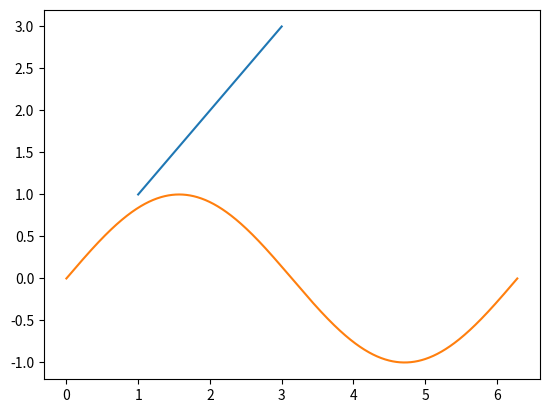

Write the Python code that produced this figure.
a = [1,2,3]
b = [4,5,6]
print(a+b)


c = list(zip(a,b))
print("hello")

print(c)

import matplotlib.pyplot as plt
plt.plot([1,2,3], [1,2,3])

import numpy as np

x = np.linspace(0, 2*np.pi,1000)
y = np.sin(x)
plt.plot(x,y)

